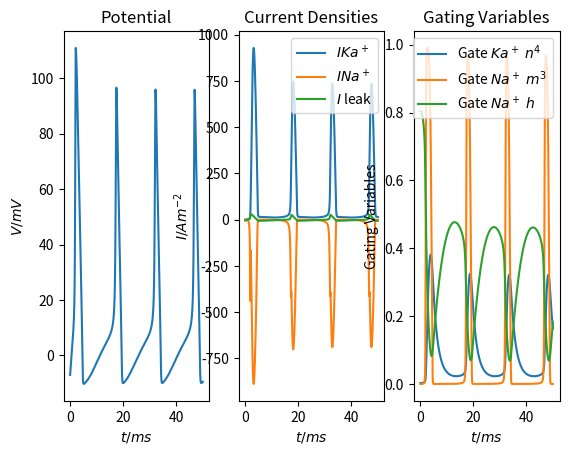

Here is the Python script that generated this plot:
# -*- coding: utf-8 -*-
"""simple implementation of the Hodgkin-Huxley model describing the behaviour
of the action potential of a single cardiomyocyte.

the potential is said to obey the capacitor equation
    c dV/dt = I_p - sum_s I_s

    c   - specific capacity [F/m^2]
    I_p - source current density due to ion pumps [A/m^2]
    I_s - current densities due to ion species s

the current densities I_s are modeled by gating variables 0 ≤ n, m, h ≤ 1
describing the dynamics of the respective ion channels.

one has a system of four first-order ODEs (V, n, m, h) which are integrated
with a simple Euler step.
"""

import numpy as np
import matplotlib.pyplot as plt


ALPHA = {
    'n' :   lambda V: .01 * (V - 10.) / (1. - np.exp((10. - V) / 10.)),
    'm' :   lambda V: .1 * (V - 25.) / (1. - np.exp((25. - V) / 10.)),
    'h' :   lambda V: .07 * np.exp(-V / 20.)
}

BETA = {
    'n' :   lambda V: .125 * np.exp(-V / 80.),
    'm' :   lambda V: 4. * np.exp(-V / 18.),
    'h' :   lambda V: 1. / (1. + np.exp((30. - V) / 10.))
}


def I_K(V, n):
    return 36. * n**4 * (V + 12)

def I_Na(V, m, h):
    return 120. * m**3 * h * (V - 115)

def I_l(V):
    return .3 * (V - 10)


def gate(f, V, name):
    """gating variable according to
        f_n+1 = f_n + dt * gate(f_n)
    where f in {n, m, h}

    params
    ======
    f   :   current value of gating variable
    V   :   current value of potential
    name:   name of gating variable, used as key for ALPHA and BETA

    returns
    =======
    gate(f) = alpha * (1 - f) - beta * f
    """
    return ALPHA[name](V) * (1. - f) - BETA[name](V) * f


def VG(V, n, m, h, I_p=0):
    """action potential according to
        V_n+1 = V_n + dt * VG(V)

    params
    ======
    V       :   current value of action potential
    n, m, h :   current values of gating variables (to compute currents)
    I_p     :   source (ion pumps) current at current time

    returns
    =======
    VG(V, n, m, h) = -1/c * (sum I_s(V, n, m, h))
    """
    c = 1.
    return -(I_K(V, n) + I_Na(V, m, h) + I_l(V) - I_p) / c


# simulation parameters
#  dt      = 0.055  # max dt for reasonable results
dt      = 0.01
tmax    = 50.
t       = np.arange(0., tmax, dt)
steps   = t.size
#  Ip      = np.zeros_like(t)
#  Ip[int(20./dt):int(80./dt)] += 10.
Ip      = 10.*np.ones_like(t)
V_0 = -7.

# initialize result arrays
V = np.zeros(steps)
n = np.zeros(steps)
m = np.zeros(steps)
h = np.zeros(steps)

# set initial values
# assume gating variables are in initial steady state
V[0] = V_0
for g, key in zip((n, m, h), ('n', 'm', 'h')):
    g[0] = ALPHA[key](V_0) / (ALPHA[key](V_0) + BETA[key](V_0))

# integrate ODEs with Euler steps
for i in range(steps-1):
    V[i+1] = V[i] + dt * VG(V[i], n[i], m[i], h[i], Ip[i])
    for g, key in zip((n, m, h), ('n', 'm', 'h')):
        g[i+1] = g[i] + dt * gate(g[i], V[i], key)


# plotting
plt.figure()
plt.subplot(131,
            title='Potential',
            xlabel=r'$t/ms$', ylabel=r'$V/mV$')
plt.plot(t, V)

plt.subplot(132,
            title='Current Densities',
            xlabel=r'$t/ms$', ylabel=r'$I/Am^{-2}$')
plt.plot(t, I_K(V, n),
         t, I_Na(V, m, h),
         t, I_l(V))
plt.legend([r'$I Ka^+$', r'$I Na^+$', r'$I$ leak'],
           loc='upper right')

plt.subplot(133,
            title='Gating Variables',
            xlabel=r'$t/ms$', ylabel='Gating Variables')
plt.plot(t, n**4,
         t, m**3,
         t, h)
plt.legend([r'Gate $Ka^+$ $n^4$', r'Gate $Na^+$ $m^3$', r'Gate $Na^+$ $h$'],
           loc='upper right')


plt.show()


#  vim: set ff=unix tw=79 sw=4 ts=8 et ic ai :
